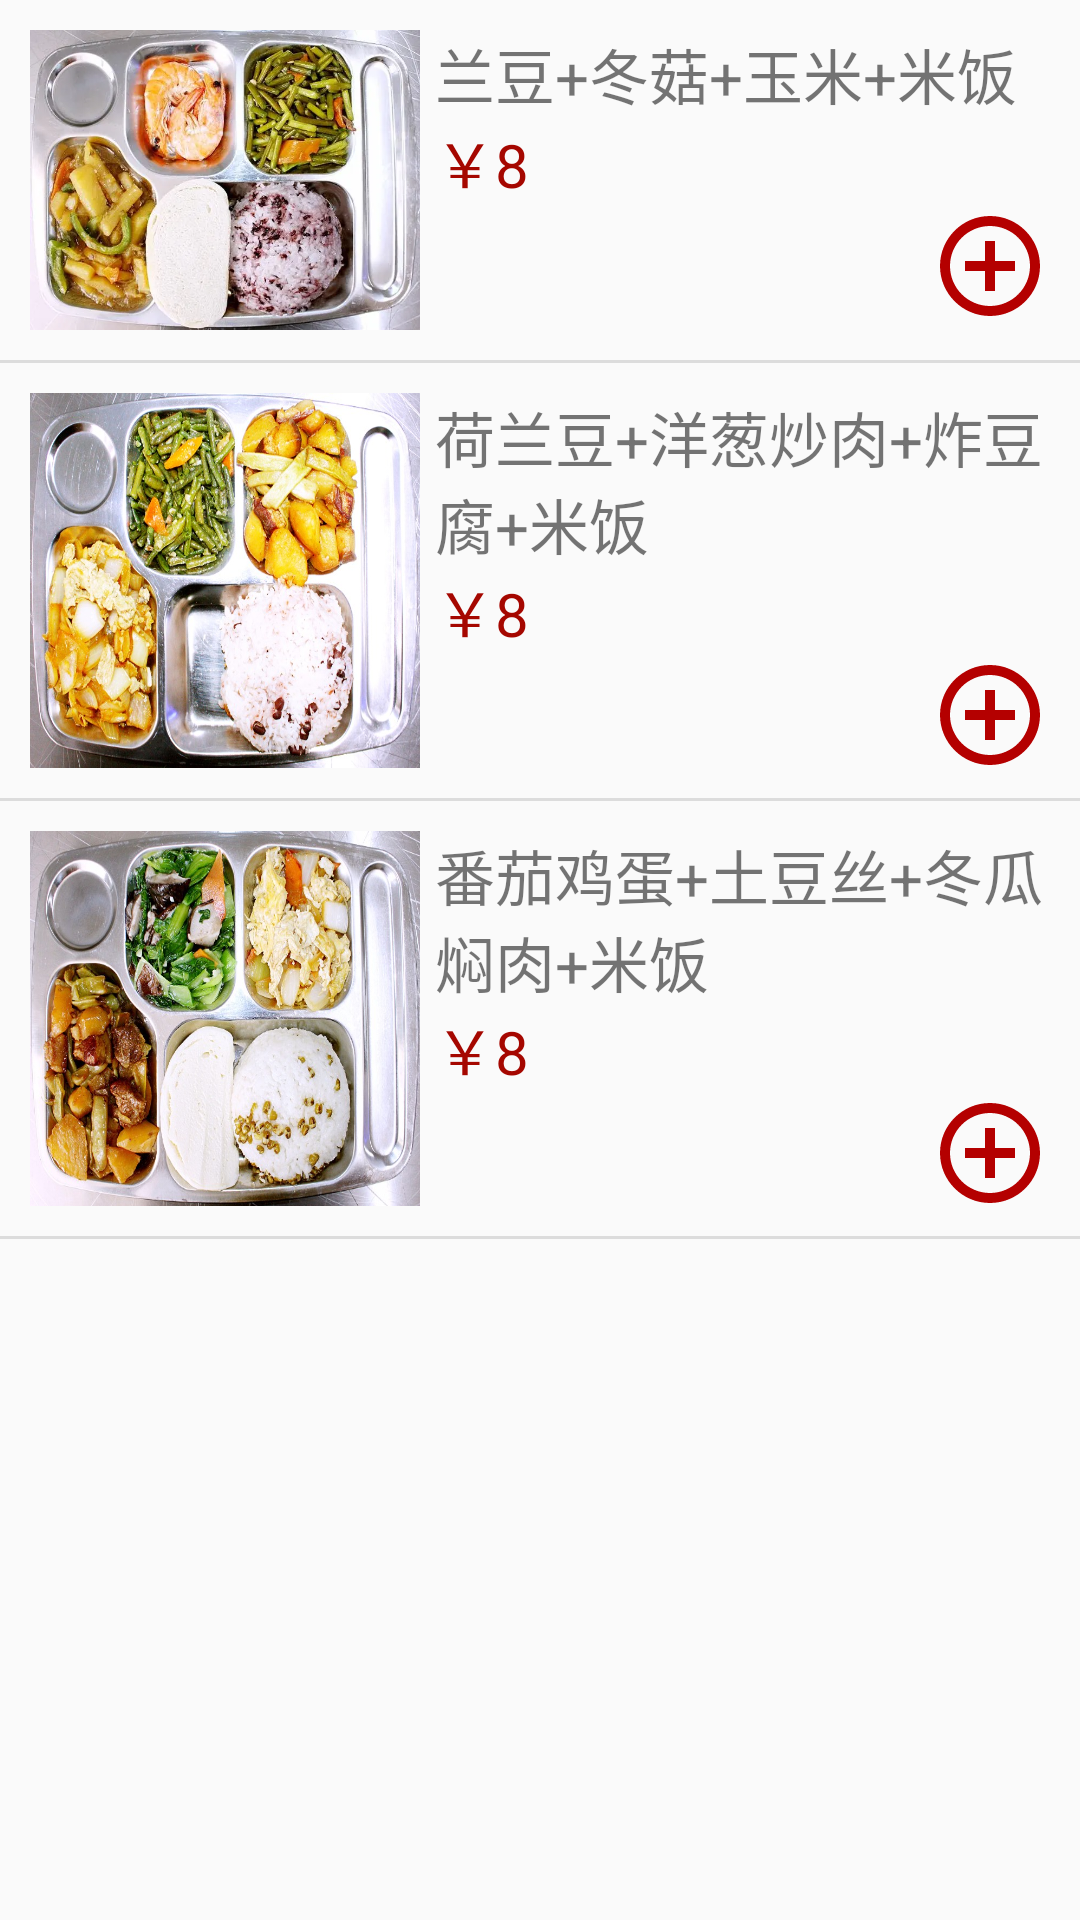

Produce the Android XML layout that renders to this screen, including the resource entries it uses.
<!-- AndroidManifest.xml: application theme MyThem -->
<!-- res/layout/fragment_food_3.xml -->
<?xml version="1.0" encoding="utf-8"?>
<LinearLayout xmlns:android="http://schemas.android.com/apk/res/android"
    xmlns:tools="http://schemas.android.com/tools"
    android:layout_width="match_parent"
    android:layout_height="match_parent"
    android:orientation="vertical"
    tools:context=".food_3">

    <ScrollView
        android:scrollbars="none"
        android:layout_width="match_parent"
        android:layout_height="match_parent">
        <LinearLayout
            android:layout_width="match_parent"
            android:layout_height="wrap_content"
            android:orientation="vertical">

            <LinearLayout
                android:layout_width="match_parent"
                android:layout_height="120dp"
                android:padding="10dp"
                android:orientation="horizontal">
                <LinearLayout
                    android:layout_width="130dp"
                    android:layout_height="match_parent">
                    <ImageView
                        android:layout_width="match_parent"
                        android:layout_height="match_parent"
                        android:src="@drawable/s"
                        android:scaleType="fitXY"/>
                </LinearLayout>
                
                <LinearLayout
                    android:layout_width="match_parent"
                    android:layout_height="match_parent"
                    android:orientation="vertical">
                    <TextView
                        android:layout_width="match_parent"
                        android:layout_height="wrap_content"
                        android:text="@string/tc"
                        android:textSize="20sp"
                        android:layout_marginLeft="5dp"/>
                    <TextView
                        android:layout_width="wrap_content"
                        android:layout_height="wrap_content"
                        android:text="@string/jq"
                        android:textSize="20sp"
                        android:textColor="@color/red"
                        android:layout_marginLeft="5dp"/>
                    <LinearLayout
                        android:layout_width="match_parent"
                        android:layout_height="match_parent"
                        android:gravity="right">
                        <LinearLayout
                            android:layout_width="40dp"
                            android:layout_height="40dp">
                            <ImageView
                                android:id="@+id/ad1"
                                android:layout_width="match_parent"
                                android:layout_height="match_parent"
                                android:src="@drawable/baseline_add_circle_outline_24"/>
                        </LinearLayout>
                    </LinearLayout>
                </LinearLayout>
                
            </LinearLayout>
            <View
                android:layout_width="match_parent"
                android:layout_height="1dp"
                android:background="@color/hs"/>
            <LinearLayout
                android:layout_width="match_parent"
                android:layout_height="145dp"
                android:padding="10dp"
                android:orientation="horizontal">
                <LinearLayout
                    android:layout_width="130dp"
                    android:layout_height="match_parent">
                    <ImageView
                        android:layout_width="match_parent"
                        android:layout_height="match_parent"
                        android:src="@drawable/j"
                        android:scaleType="fitXY"/>
                </LinearLayout>
                
                <LinearLayout
                    android:layout_width="match_parent"
                    android:layout_height="match_parent"
                    android:orientation="vertical">
                    <TextView
                        android:layout_width="match_parent"
                        android:layout_height="wrap_content"
                        android:text="@string/tc2"
                        android:textSize="20sp"
                        android:layout_marginLeft="5dp"/>
                    <TextView
                        android:layout_width="wrap_content"
                        android:layout_height="wrap_content"
                        android:text="@string/jq"
                        android:textColor="@color/red"
                        android:textSize="20sp"
                        android:layout_marginLeft="5dp"/>
                    <LinearLayout
                        android:layout_width="match_parent"
                        android:layout_height="match_parent"
                        android:gravity="right">
                        <LinearLayout
                            android:layout_width="40dp"
                            android:layout_height="40dp">
                            <ImageView
                                android:id="@+id/ad2"
                                android:layout_width="match_parent"
                                android:layout_height="match_parent"
                                android:src="@drawable/baseline_add_circle_outline_24"/>
                        </LinearLayout>
                    </LinearLayout>
                </LinearLayout>
                
            </LinearLayout>
            <View
                android:layout_width="match_parent"
                android:layout_height="1dp"
                android:background="@color/hs"/>
            <LinearLayout
                android:layout_width="match_parent"
                android:layout_height="145dp"
                android:padding="10dp"
                android:orientation="horizontal">
                <LinearLayout
                    android:layout_width="130dp"
                    android:layout_height="match_parent">
                    <ImageView
                        android:layout_width="match_parent"
                        android:layout_height="match_parent"
                        android:src="@drawable/k"
                        android:scaleType="fitXY"/>
                </LinearLayout>
                
                <LinearLayout
                    android:layout_width="match_parent"
                    android:layout_height="match_parent"
                    android:orientation="vertical">
                    <TextView
                        android:layout_width="match_parent"
                        android:layout_height="wrap_content"
                        android:text="@string/tc3"
                        android:textSize="20sp"
                        android:layout_marginLeft="5dp"/>
                    <TextView
                        android:layout_width="wrap_content"
                        android:layout_height="wrap_content"
                        android:text="@string/jq"
                        android:textColor="@color/red"
                        android:textSize="20sp"
                        android:layout_marginLeft="5dp"/>
                    <LinearLayout
                        android:layout_width="match_parent"
                        android:layout_height="match_parent"
                        android:gravity="right">
                        <LinearLayout
                            android:layout_width="40dp"
                            android:layout_height="40dp">
                            <ImageView
                                android:id="@+id/ad3"
                                android:layout_width="match_parent"
                                android:layout_height="match_parent"
                                android:src="@drawable/baseline_add_circle_outline_24"/>
                        </LinearLayout>
                    </LinearLayout>
                </LinearLayout>
                
            </LinearLayout>
            <View
                android:layout_width="match_parent"
                android:layout_height="1dp"
                android:background="@color/hs"/>

        </LinearLayout>
    </ScrollView>



</LinearLayout>
<!-- resources referenced by this layout -->
<resources>
  <color name="hs">#DCDCDC</color>
  <color name="red">#A50700</color>
  <!-- drawable baseline_add_circle_outline_24 (drawable) -->
  <vector android:height="24dp" android:tint="#B40000"
      android:viewportHeight="24" android:viewportWidth="24"
      android:width="24dp" xmlns:android="http://schemas.android.com/apk/res/android">
      <path android:fillColor="@android:color/white" android:pathData="M13,7h-2v4L7,11v2h4v4h2v-4h4v-2h-4L13,7zM12,2C6.48,2 2,6.48 2,12s4.48,10 10,10 10,-4.48 10,-10S17.52,2 12,2zM12,20c-4.41,0 -8,-3.59 -8,-8s3.59,-8 8,-8 8,3.59 8,8 -3.59,8 -8,8z"/>
  </vector>
  <!-- drawable j: jpg bitmap (drawable, 190186 bytes) -->
  <!-- drawable k: jpg bitmap (drawable, 186910 bytes) -->
  <!-- drawable s: webp bitmap (drawable, 56960 bytes) -->
  <string name="jq">￥8</string>
  <string name="tc">兰豆+冬菇+玉米+米饭</string>
  <string name="tc2">荷兰豆+洋葱炒肉+炸豆腐+米饭</string>
  <string name="tc3">番茄鸡蛋+土豆丝+冬瓜焖肉+米饭</string>
  <style name="MyThem" parent="Theme.AppCompat.DayNight.NoActionBar">
          <item name="android:colorPrimaryDark">@color/ble</item>
      </style>
  <color name="ble">#0099FF</color>
</resources>
